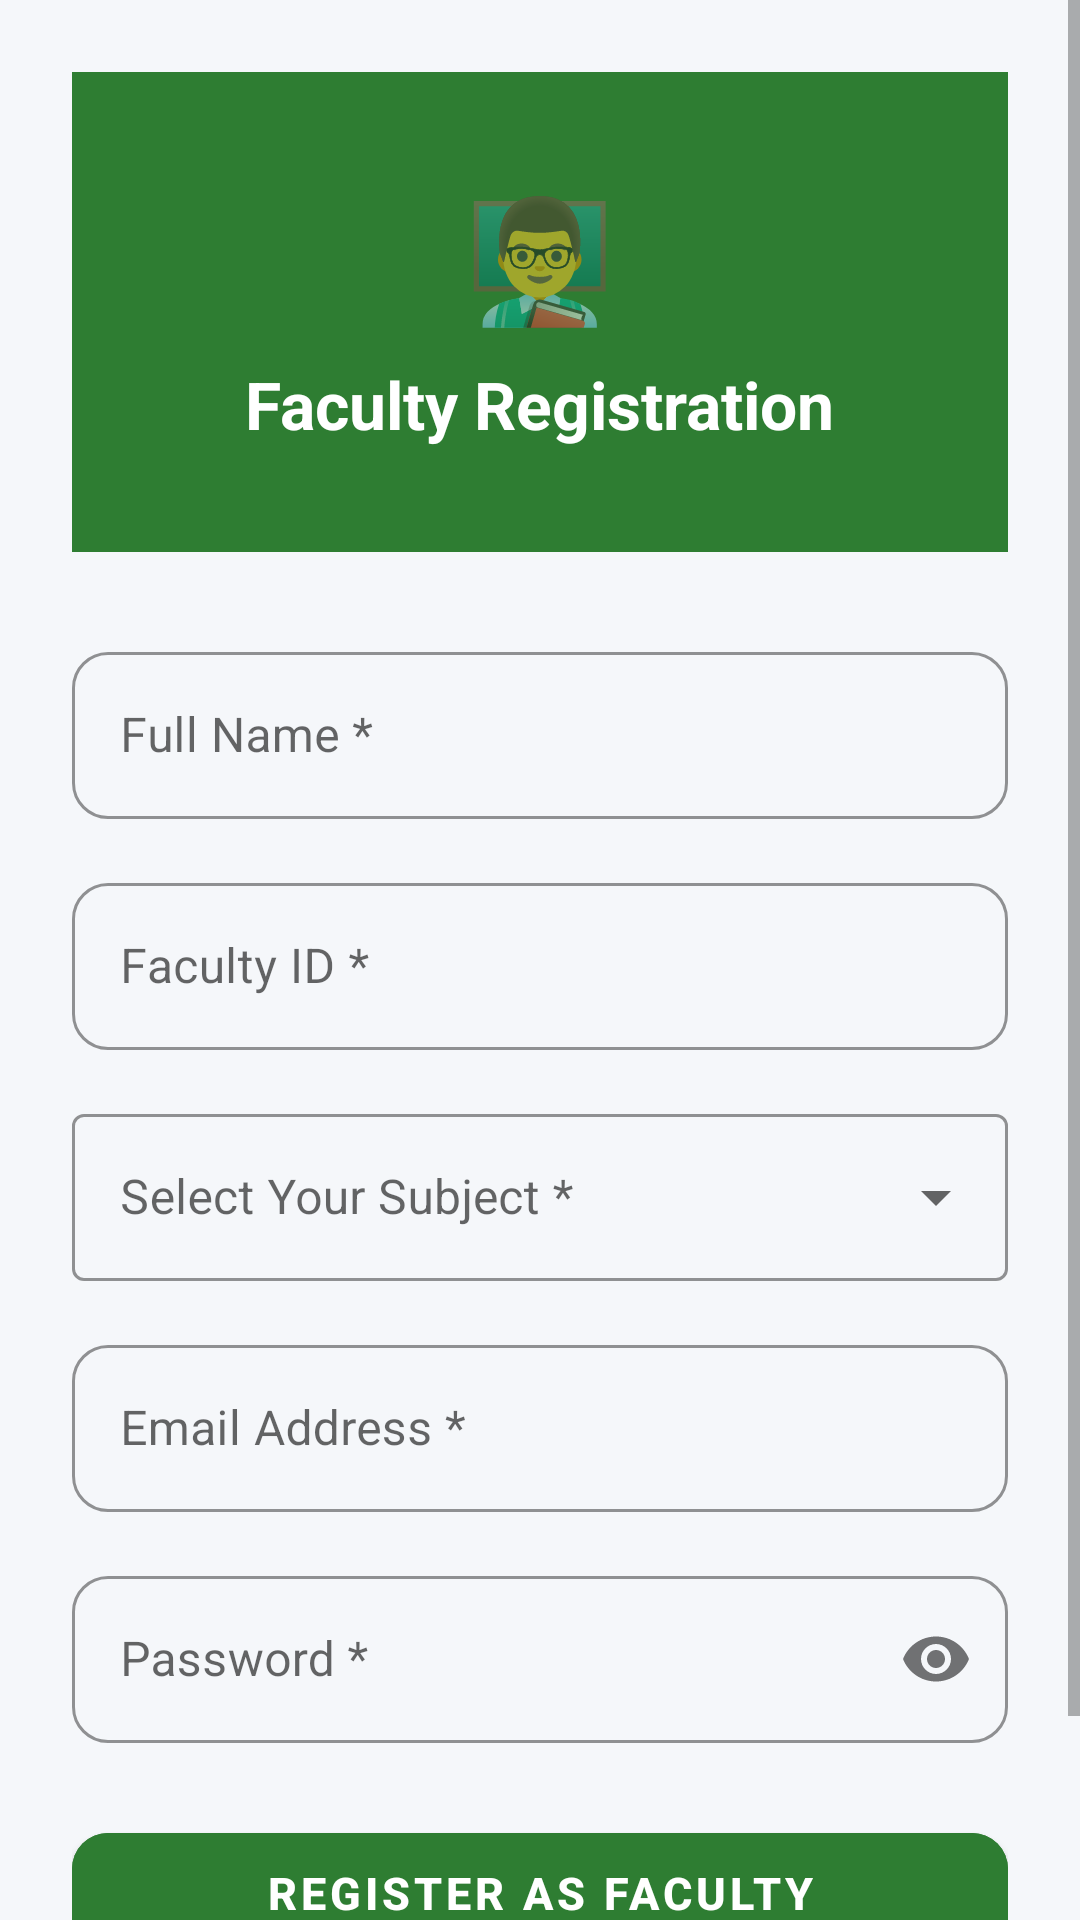

Layout XML and referenced resources for this Android screen:
<!-- AndroidManifest.xml: application theme Theme.ClassroomDoubt -->
<!-- res/layout/activity_register_faculty.xml -->
<?xml version="1.0" encoding="utf-8"?>
<ScrollView xmlns:android="http://schemas.android.com/apk/res/android"
    xmlns:app="http://schemas.android.com/apk/res-auto"
    android:layout_width="match_parent"
    android:layout_height="match_parent"
    android:background="@color/background"
    android:fillViewport="true">

    <LinearLayout
        android:layout_width="match_parent"
        android:layout_height="wrap_content"
        android:orientation="vertical"
        android:padding="24dp">

        <LinearLayout
            android:layout_width="match_parent"
            android:layout_height="160dp"
            android:orientation="vertical"
            android:gravity="center"
            android:background="@color/faculty_primary"
            android:layout_marginBottom="28dp">
            <TextView android:layout_width="wrap_content" android:layout_height="wrap_content" android:text="👨‍🏫" android:textSize="40sp"/>
            <TextView android:layout_width="wrap_content" android:layout_height="wrap_content" android:text="Faculty Registration" android:textSize="22sp" android:textStyle="bold" android:textColor="@color/white" android:layout_marginTop="8dp"/>
        </LinearLayout>

        <com.google.android.material.textfield.TextInputLayout android:id="@+id/tilName" style="@style/InputStyle.Faculty" android:layout_width="match_parent" android:layout_height="wrap_content" android:hint="Full Name *" android:layout_marginBottom="16dp">
            <com.google.android.material.textfield.TextInputEditText android:id="@+id/etName" android:layout_width="match_parent" android:layout_height="wrap_content" android:inputType="textPersonName"/>
        </com.google.android.material.textfield.TextInputLayout>

        <com.google.android.material.textfield.TextInputLayout android:id="@+id/tilFacultyId" style="@style/InputStyle.Faculty" android:layout_width="match_parent" android:layout_height="wrap_content" android:hint="Faculty ID *" android:layout_marginBottom="16dp">
            <com.google.android.material.textfield.TextInputEditText android:id="@+id/etFacultyId" android:layout_width="match_parent" android:layout_height="wrap_content" android:inputType="textCapCharacters"/>
        </com.google.android.material.textfield.TextInputLayout>

        <com.google.android.material.textfield.TextInputLayout
            android:id="@+id/tilSubject"
            style="@style/Widget.MaterialComponents.TextInputLayout.OutlinedBox.ExposedDropdownMenu"
            android:layout_width="match_parent"
            android:layout_height="wrap_content"
            android:hint="Select Your Subject *"
            android:layout_marginBottom="16dp"
            app:boxStrokeColor="@color/faculty_primary"
            app:hintTextColor="@color/faculty_primary">
            <AutoCompleteTextView
                android:id="@+id/actvSubject"
                android:layout_width="match_parent"
                android:layout_height="wrap_content"
                android:inputType="none"/>
        </com.google.android.material.textfield.TextInputLayout>

        <com.google.android.material.textfield.TextInputLayout android:id="@+id/tilEmail" style="@style/InputStyle.Faculty" android:layout_width="match_parent" android:layout_height="wrap_content" android:hint="Email Address *" android:layout_marginBottom="16dp">
            <com.google.android.material.textfield.TextInputEditText android:id="@+id/etEmail" android:layout_width="match_parent" android:layout_height="wrap_content" android:inputType="textEmailAddress"/>
        </com.google.android.material.textfield.TextInputLayout>

        <com.google.android.material.textfield.TextInputLayout android:id="@+id/tilPassword" style="@style/InputStyle.Faculty" android:layout_width="match_parent" android:layout_height="wrap_content" android:hint="Password *" android:layout_marginBottom="24dp" app:passwordToggleEnabled="true">
            <com.google.android.material.textfield.TextInputEditText android:id="@+id/etPassword" android:layout_width="match_parent" android:layout_height="wrap_content" android:inputType="textPassword"/>
        </com.google.android.material.textfield.TextInputLayout>

        <com.google.android.material.button.MaterialButton android:id="@+id/btnRegister" android:layout_width="match_parent" android:layout_height="52dp" android:text="REGISTER AS FACULTY" android:textSize="15sp" android:textStyle="bold" app:cornerRadius="12dp" android:backgroundTint="@color/faculty_primary" android:layout_marginBottom="16dp"/>

        <TextView android:id="@+id/tvLogin" android:layout_width="match_parent" android:layout_height="wrap_content" android:gravity="center" android:text="Already registered? Login" android:textColor="@color/faculty_primary" android:textSize="14sp"/>

        <ProgressBar android:id="@+id/progressBar" android:layout_width="wrap_content" android:layout_height="wrap_content" android:layout_gravity="center" android:layout_marginTop="12dp" android:visibility="gone" android:indeterminateTint="@color/faculty_primary"/>
    </LinearLayout>
</ScrollView>
<!-- resources referenced by this layout -->
<resources>
  <color name="background">#F5F7FA</color>
  <color name="faculty_primary">#2E7D32</color>
  <color name="white">#FFFFFF</color>
  <style name="InputStyle.Faculty" parent="InputStyle">
          <item name="hintTextColor">@color/faculty_primary</item>
          <item name="boxStrokeColor">@color/faculty_primary</item>
      </style>
  <style name="Theme.ClassroomDoubt" parent="Theme.MaterialComponents.Light.NoActionBar">
          <item name="colorPrimary">@color/primary</item>
          <item name="colorPrimaryVariant">@color/primary_dark</item>
          <item name="colorOnPrimary">@color/white</item>
          <item name="colorSecondary">@color/accent</item>
          <item name="android:windowBackground">@color/background</item>
      </style>
  <style name="InputStyle" parent="Widget.MaterialComponents.TextInputLayout.OutlinedBox">
          <item name="boxCornerRadiusTopStart">12dp</item>
          <item name="boxCornerRadiusTopEnd">12dp</item>
          <item name="boxCornerRadiusBottomStart">12dp</item>
          <item name="boxCornerRadiusBottomEnd">12dp</item>
          <item name="hintTextColor">@color/primary</item>
          <item name="boxStrokeColor">@color/primary</item>
      </style>
  <color name="primary">#1565C0</color>
  <color name="primary_dark">#0D47A1</color>
  <color name="accent">#FF6F00</color>
</resources>
